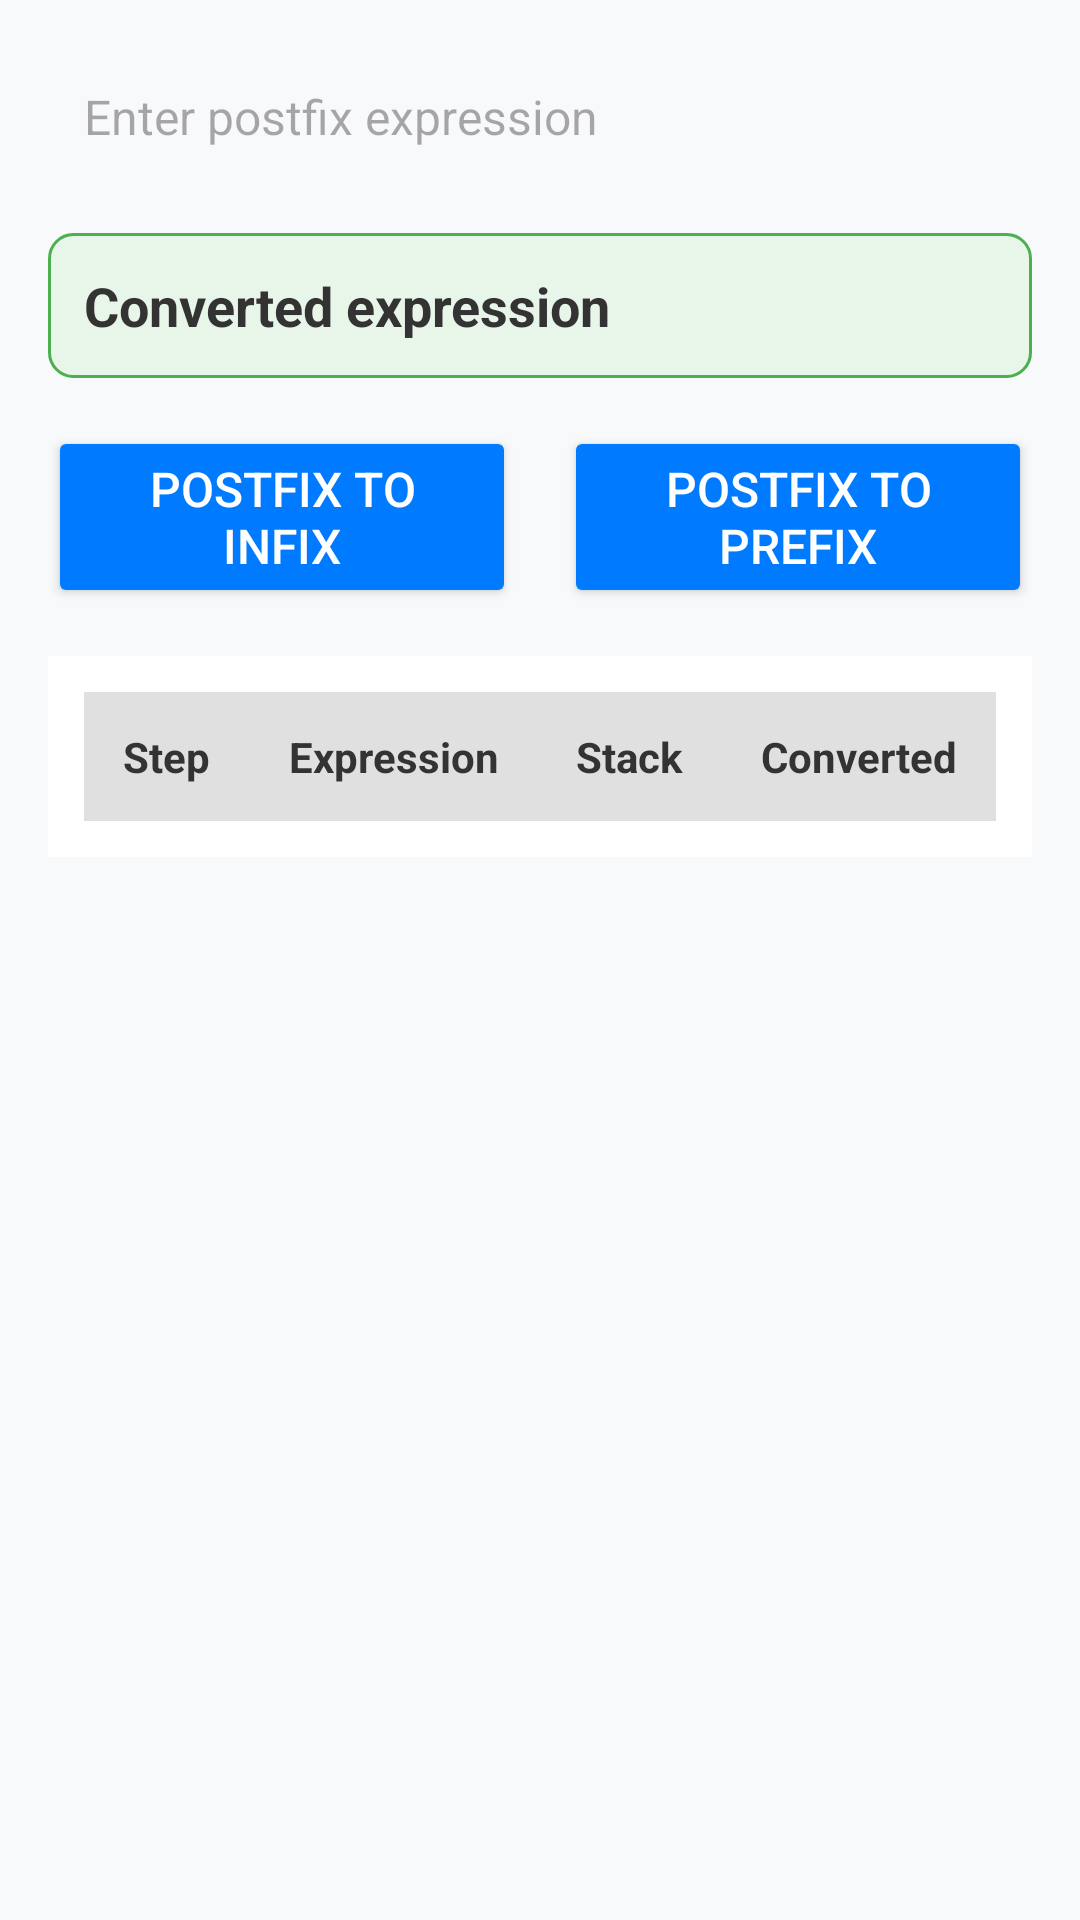

Here is an Android app screen rendered from its layout file. Give the layout XML and the strings, colors and styles it references.
<!-- AndroidManifest.xml: application theme Theme.DSA_Visualizer -->
<!-- res/layout/activity_postfix_toinfix_prefix.xml -->
<?xml version="1.0" encoding="utf-8"?>
<LinearLayout xmlns:android="http://schemas.android.com/apk/res/android"
    xmlns:app="http://schemas.android.com/apk/res-auto"
    xmlns:tools="http://schemas.android.com/tools"
    android:id="@+id/main"
    android:layout_width="match_parent"
    android:layout_height="match_parent"
    android:orientation="vertical"
    android:padding="16dp"
    android:background="#F8F9FA"
    tools:context=".postfixToinfix_prefix">

    
    <EditText
        android:id="@+id/postfixInput"
        android:layout_width="match_parent"
        android:layout_height="wrap_content"
        android:hint="Enter postfix expression"
        android:padding="12dp"
        android:background="@drawable/edit_text_background"
        android:textSize="16sp"
        android:layout_marginBottom="16dp"
        android:inputType="text" />

    
    <TextView
        android:id="@+id/conversionOutput"
        android:layout_width="match_parent"
        android:layout_height="wrap_content"
        android:text="Converted expression"
        android:textSize="18sp"
        android:textStyle="bold"
        android:padding="12dp"
        android:background="@drawable/result_background"
        android:textColor="#333333"
        android:layout_marginBottom="16dp" />

    
    <LinearLayout
        android:layout_width="match_parent"
        android:layout_height="wrap_content"
        android:orientation="horizontal"
        android:gravity="center_horizontal"
        android:layout_marginBottom="16dp">

        <Button
            android:id="@+id/infixButton"
            android:layout_width="0dp"
            android:layout_height="wrap_content"
            android:layout_weight="1"
            android:layout_marginEnd="8dp"
            android:backgroundTint="#007BFF"
            android:textColor="#FFFFFF"
            android:text="Postfix to Infix"
            android:textSize="16sp" />

        <Button
            android:id="@+id/prefixButton"
            android:layout_width="0dp"
            android:layout_height="wrap_content"
            android:layout_weight="1"
            android:layout_marginStart="8dp"
            android:backgroundTint="#007BFF"
            android:textColor="#FFFFFF"
            android:text="Postfix to Prefix"
            android:textSize="16sp" />
    </LinearLayout>

    
    <ScrollView
        android:layout_width="match_parent"
        android:layout_height="wrap_content">

        <TableLayout
            android:id="@+id/conversionTable"
            android:layout_width="match_parent"
            android:layout_height="wrap_content"
            android:background="#FFFFFF"
            android:padding="12dp"
            android:elevation="4dp"
            android:stretchColumns="0,1,2,3"
            android:divider="@android:color/darker_gray"
            android:showDividers="middle">

            
            <TableRow
                android:background="#E0E0E0">

                <TextView
                    android:layout_width="wrap_content"
                    android:layout_height="wrap_content"
                    android:text="Step"
                    android:layout_margin="4dp"
                    android:gravity="center"
                    android:textStyle="bold"
                    android:padding="8dp"
                    android:textColor="#333333" />

                <TextView
                    android:layout_width="wrap_content"
                    android:layout_height="wrap_content"
                    android:text="Expression"
                    android:layout_margin="4dp"
                    android:gravity="center"
                    android:textStyle="bold"
                    android:padding="8dp"
                    android:textColor="#333333" />

                <TextView
                    android:layout_width="wrap_content"
                    android:layout_height="wrap_content"
                    android:text="Stack"
                    android:layout_margin="4dp"
                    android:gravity="center"
                    android:textStyle="bold"
                    android:padding="8dp"
                    android:textColor="#333333" />

                <TextView
                    android:layout_width="wrap_content"
                    android:layout_height="wrap_content"
                    android:text="Converted"
                    android:layout_margin="4dp"
                    android:gravity="center"
                    android:textStyle="bold"
                    android:padding="8dp"
                    android:textColor="#333333" />
            </TableRow>

            

        </TableLayout>
    </ScrollView>
</LinearLayout>
<!-- resources referenced by this layout -->
<resources>
  <!-- drawable result_background (drawable) -->
  <shape xmlns:android="http://schemas.android.com/apk/res/android">
      <solid android:color="#E8F5E9" />
      <corners android:radius="8dp" />
      <stroke android:width="1dp" android:color="#4CAF50" />
  </shape>
  <style name="Theme.DSA_Visualizer" parent="Base.Theme.DSA_Visualizer" />
  <style name="Base.Theme.DSA_Visualizer" parent="Theme.Material3.DayNight.NoActionBar">
          
          
      </style>
</resources>
